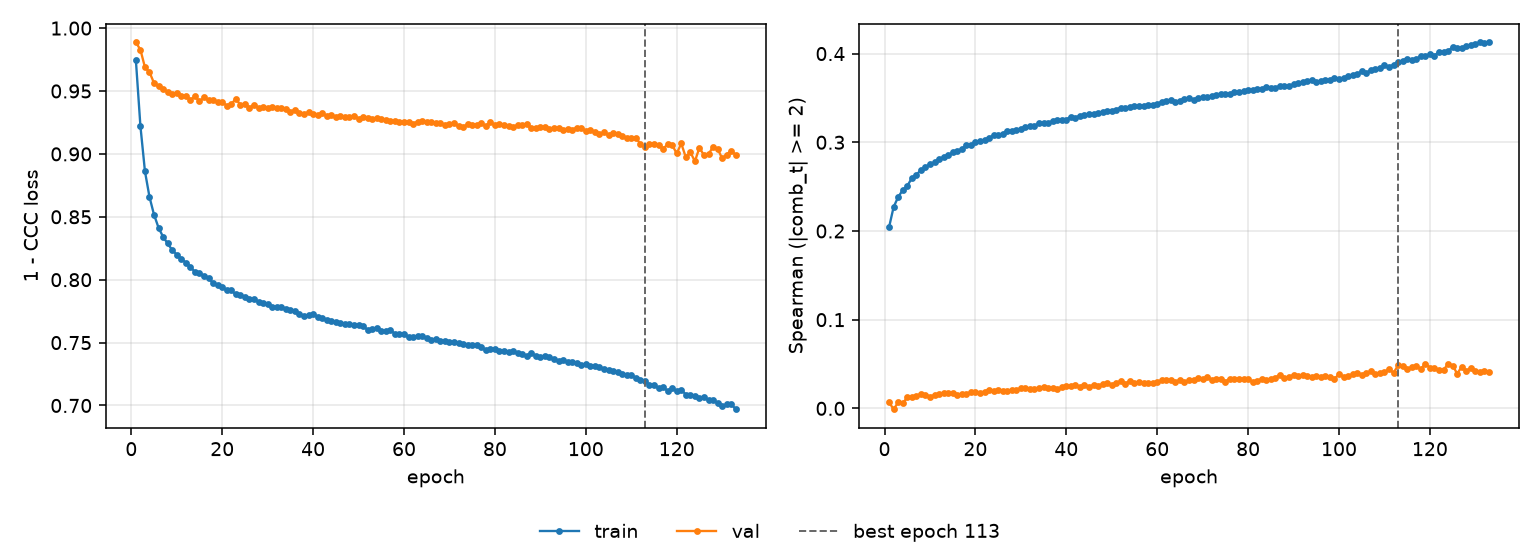

Source data for this figure (header and first rows):
epoch, tr_loss, vl_loss, tr_sp, vl_sp, is_best
1, 0.9748, 0.9887, 0.2042, 0.007055, False
2, 0.9222, 0.9829, 0.2269, -0.001107, False
3, 0.8862, 0.9689, 0.2383, 0.006854, False
4, 0.8657, 0.965, 0.2459, 0.005738, False
5, 0.8516, 0.9563, 0.2508, 0.01231, False
6, 0.8413, 0.9536, 0.2594, 0.01232, False
7, 0.834, 0.9512, 0.2634, 0.01437, False
8, 0.8288, 0.9493, 0.2686, 0.016, False
9, 0.8235, 0.9472, 0.2718, 0.01553, False
10, 0.8199, 0.9481, 0.2754, 0.01334, False
11, 0.8164, 0.9462, 0.2772, 0.01487, False
12, 0.8136, 0.9462, 0.2811, 0.01564, False
13, 0.8102, 0.9429, 0.2833, 0.01722, False
14, 0.8061, 0.9459, 0.2852, 0.01685, False
15, 0.8051, 0.9417, 0.2886, 0.01704, False
16, 0.803, 0.9448, 0.2903, 0.01525, False
17, 0.8016, 0.9425, 0.2923, 0.01629, False
18, 0.7971, 0.9429, 0.2968, 0.01672, False
19, 0.7958, 0.9411, 0.2969, 0.01794, False
20, 0.7938, 0.9415, 0.2999, 0.01847, False
21, 0.7916, 0.9382, 0.3016, 0.01766, False
22, 0.7914, 0.9396, 0.3025, 0.01897, False
23, 0.7884, 0.9439, 0.3051, 0.02078, False
24, 0.7875, 0.9389, 0.3077, 0.01979, False
25, 0.7864, 0.9395, 0.3084, 0.02031, False
26, 0.785, 0.9368, 0.3098, 0.01999, False
27, 0.7847, 0.9392, 0.3129, 0.01908, False
28, 0.7823, 0.9364, 0.3131, 0.02105, False
29, 0.7818, 0.9373, 0.3137, 0.02083, False
30, 0.7803, 0.9365, 0.3149, 0.02268, False
31, 0.7784, 0.9373, 0.3177, 0.02268, False
32, 0.7784, 0.9364, 0.3179, 0.02148, False
33, 0.7782, 0.9362, 0.3184, 0.02208, False
34, 0.7767, 0.9361, 0.3217, 0.02295, False
35, 0.7757, 0.9335, 0.3218, 0.02435, False
36, 0.7752, 0.935, 0.3215, 0.02343, False
37, 0.7726, 0.9329, 0.3242, 0.02262, False
38, 0.7714, 0.9314, 0.3251, 0.02176, False
39, 0.7718, 0.9333, 0.3248, 0.02353, False
40, 0.7726, 0.9321, 0.3257, 0.02525, False
41, 0.7706, 0.9307, 0.3288, 0.02479, False
42, 0.7692, 0.9326, 0.3279, 0.02651, False
43, 0.7678, 0.9298, 0.33, 0.02407, False
44, 0.7669, 0.9308, 0.3305, 0.02686, False
45, 0.7665, 0.9295, 0.3315, 0.02419, False
46, 0.7657, 0.9303, 0.3322, 0.02654, False
47, 0.7645, 0.9294, 0.3329, 0.02575, False
48, 0.7647, 0.9294, 0.3344, 0.02729, False
49, 0.7637, 0.9303, 0.3349, 0.02848, False
50, 0.7636, 0.928, 0.3355, 0.02602, False
51, 0.7632, 0.9296, 0.3368, 0.02856, False
52, 0.7601, 0.9287, 0.3392, 0.03091, False
53, 0.7606, 0.9276, 0.3387, 0.02803, False
54, 0.7617, 0.9283, 0.3395, 0.03101, False
55, 0.7592, 0.9275, 0.3407, 0.02873, False
56, 0.7591, 0.9266, 0.3411, 0.03011, False
57, 0.76, 0.9258, 0.3407, 0.02859, False
58, 0.757, 0.9259, 0.3418, 0.02908, False
59, 0.7567, 0.9257, 0.3424, 0.02828, False
60, 0.7572, 0.9251, 0.3431, 0.02946, False
... 73 more rows
